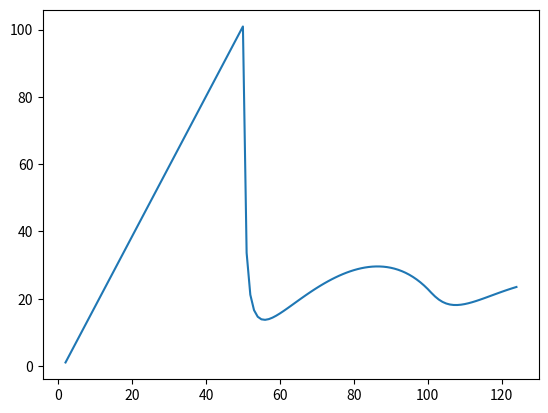

Generate this figure with matplotlib:
# -*- coding: utf-8 -*-
"""
Created on Sat Jan 22 13:41:57 2022

[redacted]
"""

import numpy as np

import matplotlib.pyplot as plt

#%% UNIQUE CODE


def create_matrix_nReturns_largeFlank_bothMove(D_max, params, D_actual):
    mu_skip, l_slide = params
    
    p_skip = 1 - (l_slide**2 / (1 + l_slide**2))
    
    p_slide = 1 - p_skip
    
    nDmu = 0
    
    D = nDmu*D_max + nDmu*mu_skip + D_actual
    
    A = np.zeros((D, D))
    
    
    #MODIFIED
    locationStartingTrap = [int(0.5 * (D - D_actual))]
    
    locationFinalTraps = [int(0.5 * (D - D_actual)) + D_actual - 1]
    
    absorbingTraps = locationStartingTrap + locationFinalTraps
    
    trapLocations = [locationStartingTrap, locationFinalTraps]
    
    for i in range(len(A)):
        if i - 1 >= 0:
            A[i][i - 1] += 0.5 * p_slide
        else:
            A[i][i] += 0.5 * p_slide
        
        if i + 1 < D:
            A[i][i + 1] += 0.5 * p_slide
        else:
            A[i][i] += 0.5 * p_slide
        
        if i - mu_skip >= 0:
            A[i][i - mu_skip] += 0.5 * (1 - p_slide)
        else:
            A[i][i] += 0.5 * (1 - p_slide)
        
        if i + mu_skip < D:
            A[i][i + mu_skip] += 0.5 * (1 - p_slide)
        else:
            A[i][i] += 0.5 * (1 - p_slide)
    
    prev = [A[a][a] for a in absorbingTraps]
    
    for a in absorbingTraps:
        for j in range(D):
            A[j][a] = 0
        
        A[a][a] = 1
    
    return A, trapLocations, prev

#%% COMMON CODE

def computeLimitMatrix(A):
    B = np.array([[a for a in aa] for aa in A])
    for i in range(100):
        B = np.matmul(B, B)
    return B


def calcAverageNumberVisits(p_nextToTrap):
    return p_nextToTrap / (1 - p_nextToTrap)


def extractP_nextToTrap(A, B, s, prev):
    # print(A)
    
    row = A[s]
    row[s] = prev[0]
    return sum(row * B[s])
    

def runAverageNumberVisits(D_max, D_actual, params, flank = 0):    
    # A, trapLocations, prev = create_matrix_nReturns_noFlank_notSymmetric_absorbingTrapMoves(D_max, params)
    # A, trapLocations, prev = create_matrix_nReturns_noFlank_notSymmetric_startingPointMoves(D_max, params, D_actual)
    A, trapLocations, prev = create_matrix_nReturns_largeFlank_bothMove(D_max, params, D_actual)

    
    
    B = computeLimitMatrix(A)
    
    # print(len(A), trapLocations)
    
    locationStartingTrap, locationFinalTraps = trapLocations
    
    
    
    
    s = locationStartingTrap[0]
    
    p_return = extractP_nextToTrap(A, B, s, prev)
    

    # p_return = B[s][s+1]

    
    N_returns = calcAverageNumberVisits(p_return)
    
    return N_returns
    

def executeOverDifferentValuesAndCollect(D_max, DDD_actual, MU_SKIP, L_SLIDE, flank = 0):
    N_RETURNS = [0 for i in range(len(DDD_actual))]
    
    for i in range(len(DDD_actual)):
        mu_skip = MU_SKIP[i]
        l_slide = L_SLIDE[i]
        params = [mu_skip, l_slide]
        
        DD_actual = DDD_actual[i]
        N_returns = np.zeros(len(DD_actual))
        
        for j,D_actual in enumerate(DD_actual):
            print("RUN",i,", ",j,"/",len(DD_actual) - 1, ", ", D_actual, "/", DD_actual[-1])
            N_returns[j] = runAverageNumberVisits(D_max, D_actual, params)
        plt.plot(DD_actual, N_returns)
        plt.show()
        
        N_RETURNS[i] = N_returns
    
    for i, N in enumerate(N_RETURNS):
        plt.plot(DDD_actual[i], N)
    
    plt.show()
    return N_RETURNS

#%%

def calc_n_returns(mu_skip, l_slide, D = np.arange(0, 125)[::1][1:]):
    DD_actual = D
    params = [mu_skip, l_slide]
    DD_max = max(DD_actual + 2)
    N_returns = np.zeros(len(DD_actual))
    for i,D_actual in enumerate(DD_actual):
        print(i, '/', len(DD_actual)-1,', ', D_actual, '/', DD_actual[-1])
        N_returns[i] = runAverageNumberVisits(DD_max, D_actual, params)
        
    return DD_actual, N_returns
    


#%% EXECUTION
# ______________________________________________________________________________

if __name__ == '__main__':
    
    mu_skip = 50
    l_slide = 5
    
    DD_actual = np.arange(0, 125)[::1][1:]
    
    params = [mu_skip, l_slide]
    
    
    # DD_actual = np.arange(2, 125)[::5]
    DD_max = max(DD_actual + 2)
    N_returns = np.zeros(len(DD_actual))
    
    for i,D_actual in enumerate(DD_actual):
        print(i, '/', len(DD_actual)-1,', ', D_actual, '/', DD_actual[-1])
        N_returns[i] = runAverageNumberVisits(DD_max, D_actual, params)
        
    plt.plot(DD_actual, N_returns)
